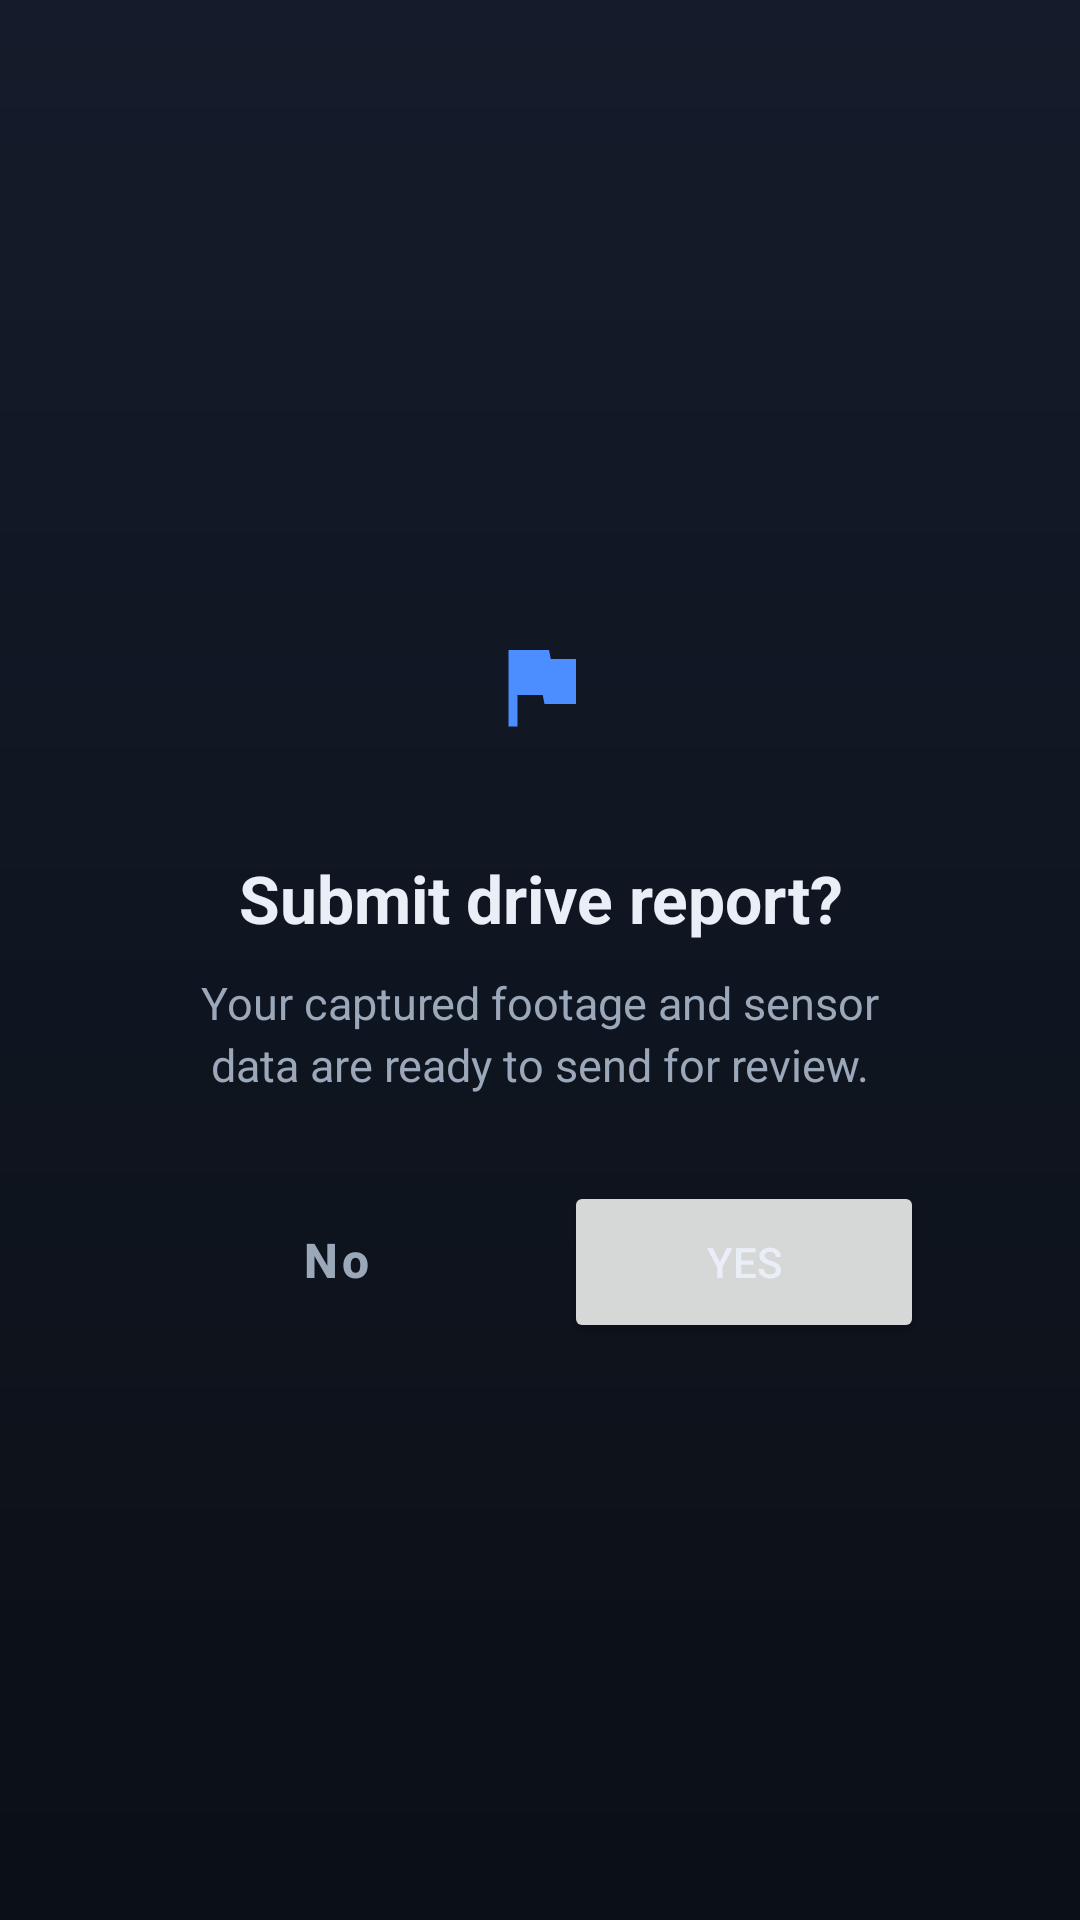

Android layout source for this screen:
<!-- AndroidManifest.xml: activity theme Theme.RoadGuard.NoActionBar -->
<!-- res/layout/activity_post_drive.xml -->
<?xml version="1.0" encoding="utf-8"?>
<LinearLayout xmlns:android="http://schemas.android.com/apk/res/android"
    xmlns:app="http://schemas.android.com/apk/res-auto"
    android:layout_width="match_parent"
    android:layout_height="match_parent"
    android:orientation="vertical"
    android:gravity="center"
    android:background="@drawable/bg_app_gradient"
    android:padding="24dp">

    <LinearLayout
        android:layout_width="match_parent"
        android:layout_height="wrap_content"
        android:orientation="vertical"
        android:gravity="center_horizontal"
        android:background="@drawable/bg_card"
        android:padding="28dp">

        
        <FrameLayout
            android:layout_width="72dp"
            android:layout_height="72dp"
            android:background="@drawable/bg_icon_circle"
            android:layout_marginBottom="20dp">

            <ImageView
                android:layout_width="36dp"
                android:layout_height="36dp"
                android:layout_gravity="center"
                android:src="@drawable/ic_flag"
                app:tint="@color/accent"
                android:contentDescription="@null" />
        </FrameLayout>

        <TextView
            android:id="@+id/tvPostTitle"
            android:layout_width="wrap_content"
            android:layout_height="wrap_content"
            android:text="Submit drive report?"
            android:textColor="@color/text_primary"
            android:textSize="22sp"
            android:textStyle="bold"
            android:gravity="center"
            android:layout_marginBottom="10dp" />

        <TextView
            android:id="@+id/tvPostSubtitle"
            android:layout_width="match_parent"
            android:layout_height="wrap_content"
            android:text="Your captured footage and sensor data are ready to send for review."
            android:textColor="@color/text_secondary"
            android:textSize="15sp"
            android:gravity="center"
            android:lineSpacingExtra="3dp"
            android:layout_marginBottom="28dp" />

        <LinearLayout
            android:layout_width="match_parent"
            android:layout_height="wrap_content"
            android:orientation="horizontal">

            <Button
                android:id="@+id/btnNo"
                style="@style/Widget.RoadGuard.Button.Outlined"
                android:layout_width="0dp"
                android:layout_height="54dp"
                android:layout_weight="1"
                android:text="No"
                app:icon="@drawable/ic_close"
                app:iconGravity="textStart"
                app:iconSize="20dp"
                android:layout_marginEnd="8dp" />

            <Button
                android:id="@+id/btnYes"
                android:layout_width="0dp"
                android:layout_height="54dp"
                android:layout_weight="1"
                android:text="Yes"
                app:icon="@drawable/ic_check"
                app:iconGravity="textStart"
                app:iconSize="20dp"
                android:layout_marginStart="8dp" />

        </LinearLayout>

        
        <ProgressBar
            android:id="@+id/pbUpload"
            style="?android:attr/progressBarStyleHorizontal"
            android:layout_width="match_parent"
            android:layout_height="wrap_content"
            android:max="100"
            android:progress="0"
            android:visibility="gone"
            android:layout_marginTop="24dp" />

        <TextView
            android:id="@+id/tvProgress"
            android:layout_width="wrap_content"
            android:layout_height="wrap_content"
            android:text="Uploading… 0%"
            android:textColor="@color/text_secondary"
            android:textSize="14sp"
            android:visibility="gone"
            android:layout_marginTop="8dp" />

    </LinearLayout>

</LinearLayout>
<!-- resources referenced by this layout -->
<resources>
  <color name="accent">#FF4C8DFF</color>
  <color name="text_primary">#FFEAEEF6</color>
  <color name="text_secondary">#FF9BA8BA</color>
  <!-- drawable bg_app_gradient (drawable) -->
  <?xml version="1.0" encoding="utf-8"?>
  <shape xmlns:android="http://schemas.android.com/apk/res/android"
      android:shape="rectangle">
      <gradient
          android:angle="270"
          android:startColor="@color/bg_gradient_top"
          android:endColor="@color/bg_gradient_bottom"
          android:type="linear" />
  </shape>
  <!-- drawable ic_check (drawable) -->
  <vector xmlns:android="http://schemas.android.com/apk/res/android"
      android:width="24dp"
      android:height="24dp"
      android:viewportWidth="24"
      android:viewportHeight="24"
      android:tint="@color/white">
      <path
          android:fillColor="@android:color/white"
          android:pathData="M9,16.17L4.83,12l-1.42,1.41L9,19 21,7l-1.41,-1.41z" />
  </vector>
  <!-- drawable ic_close (drawable) -->
  <vector xmlns:android="http://schemas.android.com/apk/res/android"
      android:width="24dp"
      android:height="24dp"
      android:viewportWidth="24"
      android:viewportHeight="24"
      android:tint="@color/white">
      <path
          android:fillColor="@android:color/white"
          android:pathData="M19,6.41L17.59,5 12,10.59 6.41,5 5,6.41 10.59,12 5,17.59 6.41,19 12,13.41 17.59,19 19,17.59 13.41,12z" />
  </vector>
  <!-- drawable ic_flag (drawable) -->
  <vector xmlns:android="http://schemas.android.com/apk/res/android"
      android:width="24dp"
      android:height="24dp"
      android:viewportWidth="24"
      android:viewportHeight="24"
      android:tint="@color/white">
      <path
          android:fillColor="@android:color/white"
          android:pathData="M14.4,6L14,4H5v17h2v-7h5.6l0.4,2h7V6z" />
  </vector>
  <style name="Widget.RoadGuard.Button.Outlined" parent="Widget.MaterialComponents.Button.OutlinedButton">
          <item name="android:textAllCaps">false</item>
          <item name="android:textSize">16sp</item>
          <item name="android:textStyle">bold</item>
          <item name="android:textColor">@color/text_secondary</item>
          <item name="strokeColor">@color/stroke</item>
          <item name="strokeWidth">1dp</item>
          <item name="cornerRadius">16dp</item>
          <item name="rippleColor">@color/ripple_light</item>
          <item name="android:insetTop">0dp</item>
          <item name="android:insetBottom">0dp</item>
          <item name="iconTint">@color/text_secondary</item>
          <item name="iconPadding">10dp</item>
      </style>
  <style name="Theme.RoadGuard.NoActionBar">
          <item name="windowActionBar">false</item>
          <item name="windowNoTitle">true</item>
      </style>
  <color name="bg_gradient_top">#FF141C2B</color>
  <color name="bg_gradient_bottom">#FF0B0F16</color>
  <color name="white">#FFFFFFFF</color>
  <color name="stroke">#FF2A3441</color>
  <color name="ripple_light">#33FFFFFF</color>
</resources>
